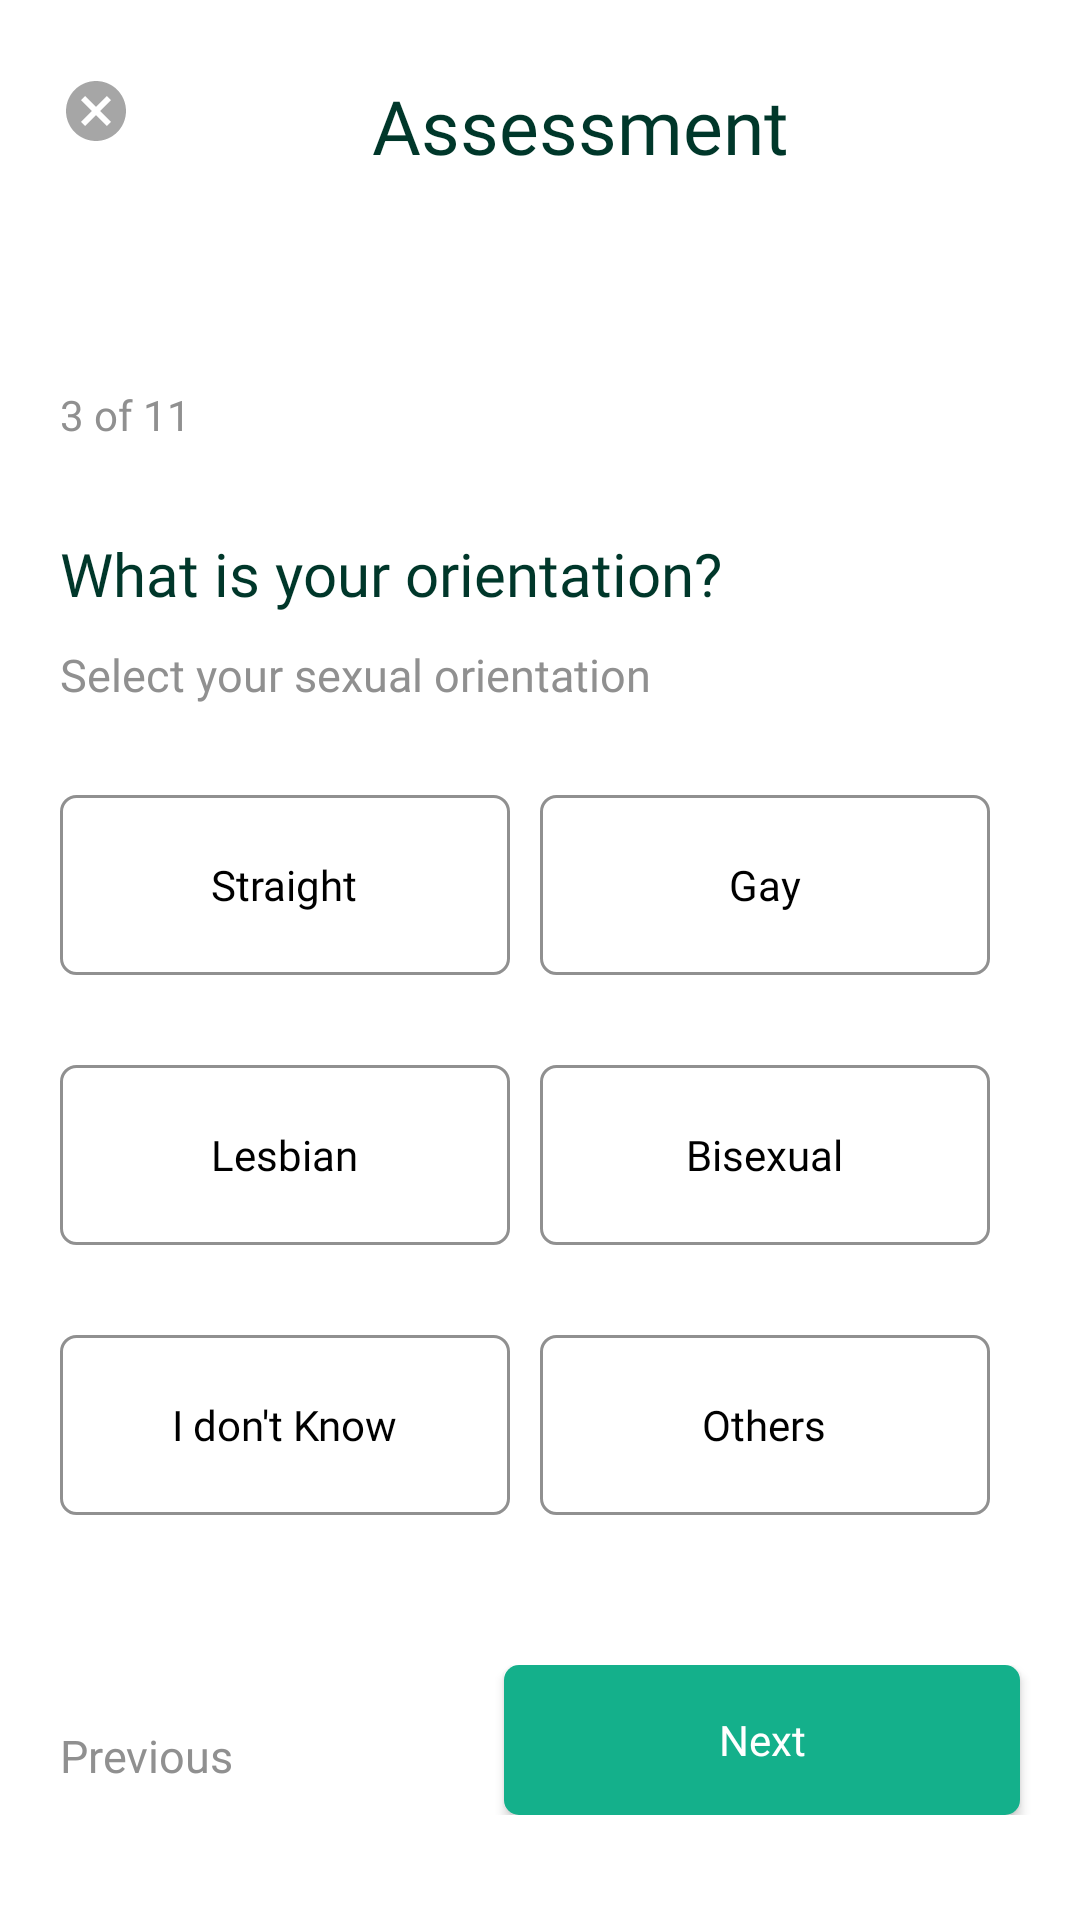

Reconstruct the res/layout file that produces this screen, plus the resources it refers to.
<!-- AndroidManifest.xml: application theme AppTheme.NoActionBar -->
<!-- res/layout/activity_question_three.xml -->
<?xml version="1.0" encoding="utf-8"?>
<androidx.constraintlayout.widget.ConstraintLayout xmlns:android="http://schemas.android.com/apk/res/android"
    xmlns:app="http://schemas.android.com/apk/res-auto"
    xmlns:tools="http://schemas.android.com/tools"
    android:layout_width="match_parent"
    android:layout_height="match_parent"
    android:background="#fff"
    tools:context=".QuestionThree">

    <LinearLayout
        android:layout_width="match_parent"
        android:layout_height="match_parent"
        android:layout_marginLeft="10dp"
        android:layout_marginTop="25dp"
        android:layout_marginRight="10dp"
        android:layout_marginBottom="25dp"
        android:orientation="vertical">

        <LinearLayout
            android:layout_width="match_parent"
            android:layout_height="wrap_content"
            android:orientation="horizontal">

            <ImageButton
                android:id="@+id/cancel_button"
                android:layout_width="wrap_content"
                android:layout_height="wrap_content"
                android:src="@drawable/cancel_button"
                android:layout_marginLeft="10dp"
                android:background="#fff"/>

            <TextView
                android:layout_width="wrap_content"
                android:layout_height="wrap_content"
                android:layout_marginLeft="80dp"
                android:fontFamily="@font/josefin_sans_bold"
                android:text="Assessment"
                android:textColor="#00372A"
                android:textSize="25sp" />
        </LinearLayout>

        <TextView
            android:layout_width="wrap_content"
            android:layout_height="wrap_content"
            android:layout_marginLeft="10dp"
            android:layout_marginTop="70dp"
            android:fontFamily="@font/josefin_sans_semibold"
            android:text="3 of 11"
            android:textColor="#909090" />

        <TextView
            android:layout_width="wrap_content"
            android:layout_height="wrap_content"
            android:layout_marginLeft="10dp"
            android:layout_marginTop="30dp"
            android:fontFamily="@font/josefin_sans_semibold"
            android:text="What is your orientation?"
            android:textColor="#00372A"
            android:textSize="20sp" />

        <TextView
            android:layout_width="wrap_content"
            android:layout_height="wrap_content"
            android:layout_marginLeft="10dp"
            android:layout_marginTop="10dp"
            android:fontFamily="@font/josefin_sans"
            android:text="Select your sexual orientation"
            android:textColor="#909090"
            android:textSize="15sp" />


        <RadioGroup
            android:id="@+id/rg1"
            android:layout_width="wrap_content"
            android:layout_height="wrap_content"
            android:layout_marginLeft="10dp"
            android:layout_marginTop="30dp"
            android:orientation="horizontal">

            <RadioButton
                android:id="@+id/straight"
                android:layout_width="150dp"
                android:layout_height="60dp"
                android:background="@drawable/radio_flat_selector"
                android:button="@android:color/transparent"
                android:checked="false"
                android:fontFamily="@font/josefin_sans_bold"
                android:gravity="center"
                android:text="Straight"
                android:textAllCaps="false"
                android:textColor="@color/radio_flat_text_selector" />


            <RadioButton
                android:id="@+id/gay"
                android:layout_width="150dp"
                android:layout_height="60dp"
                android:layout_marginLeft="10dp"
                android:background="@drawable/radio_flat_selector"
                android:button="@android:color/transparent"
                android:checked="false"
                android:fontFamily="@font/josefin_sans_bold"
                android:gravity="center"
                android:text="Gay"
                android:textAllCaps="false"
                android:textColor="@color/radio_flat_text_selector" />

        </RadioGroup>

        <RadioGroup
            android:id="@+id/rg2"
            android:layout_width="wrap_content"
            android:layout_height="wrap_content"
            android:layout_marginLeft="10dp"
            android:layout_marginTop="30dp"
            android:orientation="horizontal">

            <RadioButton
                android:id="@+id/lesbian"
                android:layout_width="150dp"
                android:layout_height="60dp"
                android:background="@drawable/radio_flat_selector"
                android:button="@android:color/transparent"
                android:checked="false"
                android:fontFamily="@font/josefin_sans_bold"
                android:gravity="center"
                android:text="Lesbian"
                android:textAllCaps="false"
                android:textColor="@color/radio_flat_text_selector" />


            <RadioButton
                android:id="@+id/bisexual"
                android:layout_width="150dp"
                android:layout_height="60dp"
                android:layout_marginLeft="10dp"
                android:background="@drawable/radio_flat_selector"
                android:button="@android:color/transparent"
                android:checked="false"
                android:fontFamily="@font/josefin_sans_bold"
                android:gravity="center"
                android:text="Bisexual"
                android:textAllCaps="false"
                android:textColor="@color/radio_flat_text_selector" />

        </RadioGroup>


        <RadioGroup
            android:id="@+id/rg3"
            android:layout_width="wrap_content"
            android:layout_height="wrap_content"
            android:layout_marginLeft="10dp"
            android:layout_marginTop="30dp"
            android:orientation="horizontal">

            <RadioButton
                android:id="@+id/dontKnow"
                android:layout_width="150dp"
                android:layout_height="60dp"
                android:background="@drawable/radio_flat_selector"
                android:button="@android:color/transparent"
                android:checked="false"
                android:fontFamily="@font/josefin_sans_bold"
                android:gravity="center"
                android:text="I don't Know"
                android:textAllCaps="false"
                android:textColor="@color/radio_flat_text_selector" />


            <RadioButton
                android:id="@+id/others"
                android:layout_width="150dp"
                android:layout_height="60dp"
                android:layout_marginLeft="10dp"
                android:background="@drawable/radio_flat_selector"
                android:button="@android:color/transparent"
                android:checked="false"
                android:fontFamily="@font/josefin_sans_bold"
                android:gravity="center"
                android:text="Others"
                android:textAllCaps="false"
                android:textColor="@color/radio_flat_text_selector" />

        </RadioGroup>

        <LinearLayout
            android:layout_width="match_parent"
            android:layout_height="wrap_content"
            android:layout_marginTop="50dp"
            android:orientation="horizontal">

            <TextView
                android:id="@+id/previous"
                android:layout_width="wrap_content"
                android:layout_height="wrap_content"
                android:layout_marginLeft="10dp"
                android:layout_marginTop="20dp"
                android:fontFamily="@font/josefin_sans_semibold"
                android:onClick="goBack"
                android:text="Previous"
                android:textColor="#909090"
                android:textSize="15sp" />

            <Button
                android:id="@+id/next_button"
                android:layout_width="172dp"
                android:layout_height="50dp"
                android:layout_gravity="end"
                android:layout_marginLeft="90dp"
                android:layout_marginRight="20dp"
                android:background="@drawable/button_green"
                android:fontFamily="@font/josefin_sans_bold"
                android:text="Next"
                android:textAllCaps="false"
                android:textColor="#fff" />

        </LinearLayout>

    </LinearLayout>


</androidx.constraintlayout.widget.ConstraintLayout>
<!-- resources referenced by this layout -->
<resources>
  <!-- drawable button_green (drawable) -->
  <shape xmlns:android="http://schemas.android.com/apk/res/android">
  
      <corners android:radius="5dp" />
  
      <padding
          android:bottom="5dp"
          android:left="5dp"
          android:right="5dp"
          android:top="5dp" />
  
      <solid android:color="#14B08B" />
  
  </shape>
  <!-- drawable cancel_button (drawable-anydpi) -->
  <vector xmlns:android="http://schemas.android.com/apk/res/android"
      android:width="24dp"
      android:height="24dp"
      android:viewportWidth="24"
      android:viewportHeight="24"
      android:tint="#909090"
      android:alpha="0.8">
      <path
          android:fillColor="#FF000000"
          android:pathData="M12,2C6.47,2 2,6.47 2,12s4.47,10 10,10 10,-4.47 10,-10S17.53,2 12,2zM17,15.59L15.59,17 12,13.41 8.41,17 7,15.59 10.59,12 7,8.41 8.41,7 12,10.59 15.59,7 17,8.41 13.41,12 17,15.59z"/>
  </vector>
  <!-- drawable radio_flat_selector (drawable) -->
  <?xml version="1.0" encoding="utf-8"?>
  <selector xmlns:android="http://schemas.android.com/apk/res/android">
      <item android:drawable="@drawable/radio_flat_selected"
          android:state_checked="true" />
  
      <item android:drawable="@drawable/radio_flat_regular" />
  </selector>
  <style name="AppTheme.NoActionBar">
          <item name="bottomSheetDialogTheme">@style/AppBottomSheetDialogTheme</item>
          <item name="windowActionBar">false</item>
          <item name="windowNoTitle">true</item>
      </style>
  <!-- drawable radio_flat_selected (drawable) -->
  <?xml version="1.0" encoding="utf-8"?>
  <shape xmlns:android="http://schemas.android.com/apk/res/android"
      android:shape="rectangle">
      <corners
          android:radius="5dp"
          />
      <solid android:color="#14B08B" />
  </shape>
  <!-- drawable radio_flat_regular (drawable) -->
  <?xml version="1.0" encoding="utf-8"?>
  <shape xmlns:android="http://schemas.android.com/apk/res/android"
      android:shape="rectangle">
      <corners android:radius="5dp" />
      <solid android:color="#fff" />
      <stroke
          android:width="1dp"
          android:color="#909090" />
  </shape>
  <style name="AppBottomSheetDialogTheme" parent="Theme.Design.Light.BottomSheetDialog">
          <item name="bottomSheetStyle">@style/AppModalStyle</item>
      </style>
  <style name="AppModalStyle" parent="Widget.Design.BottomSheet.Modal">
          <item name="android:background">@drawable/rounded_dialog</item>
      </style>
</resources>
